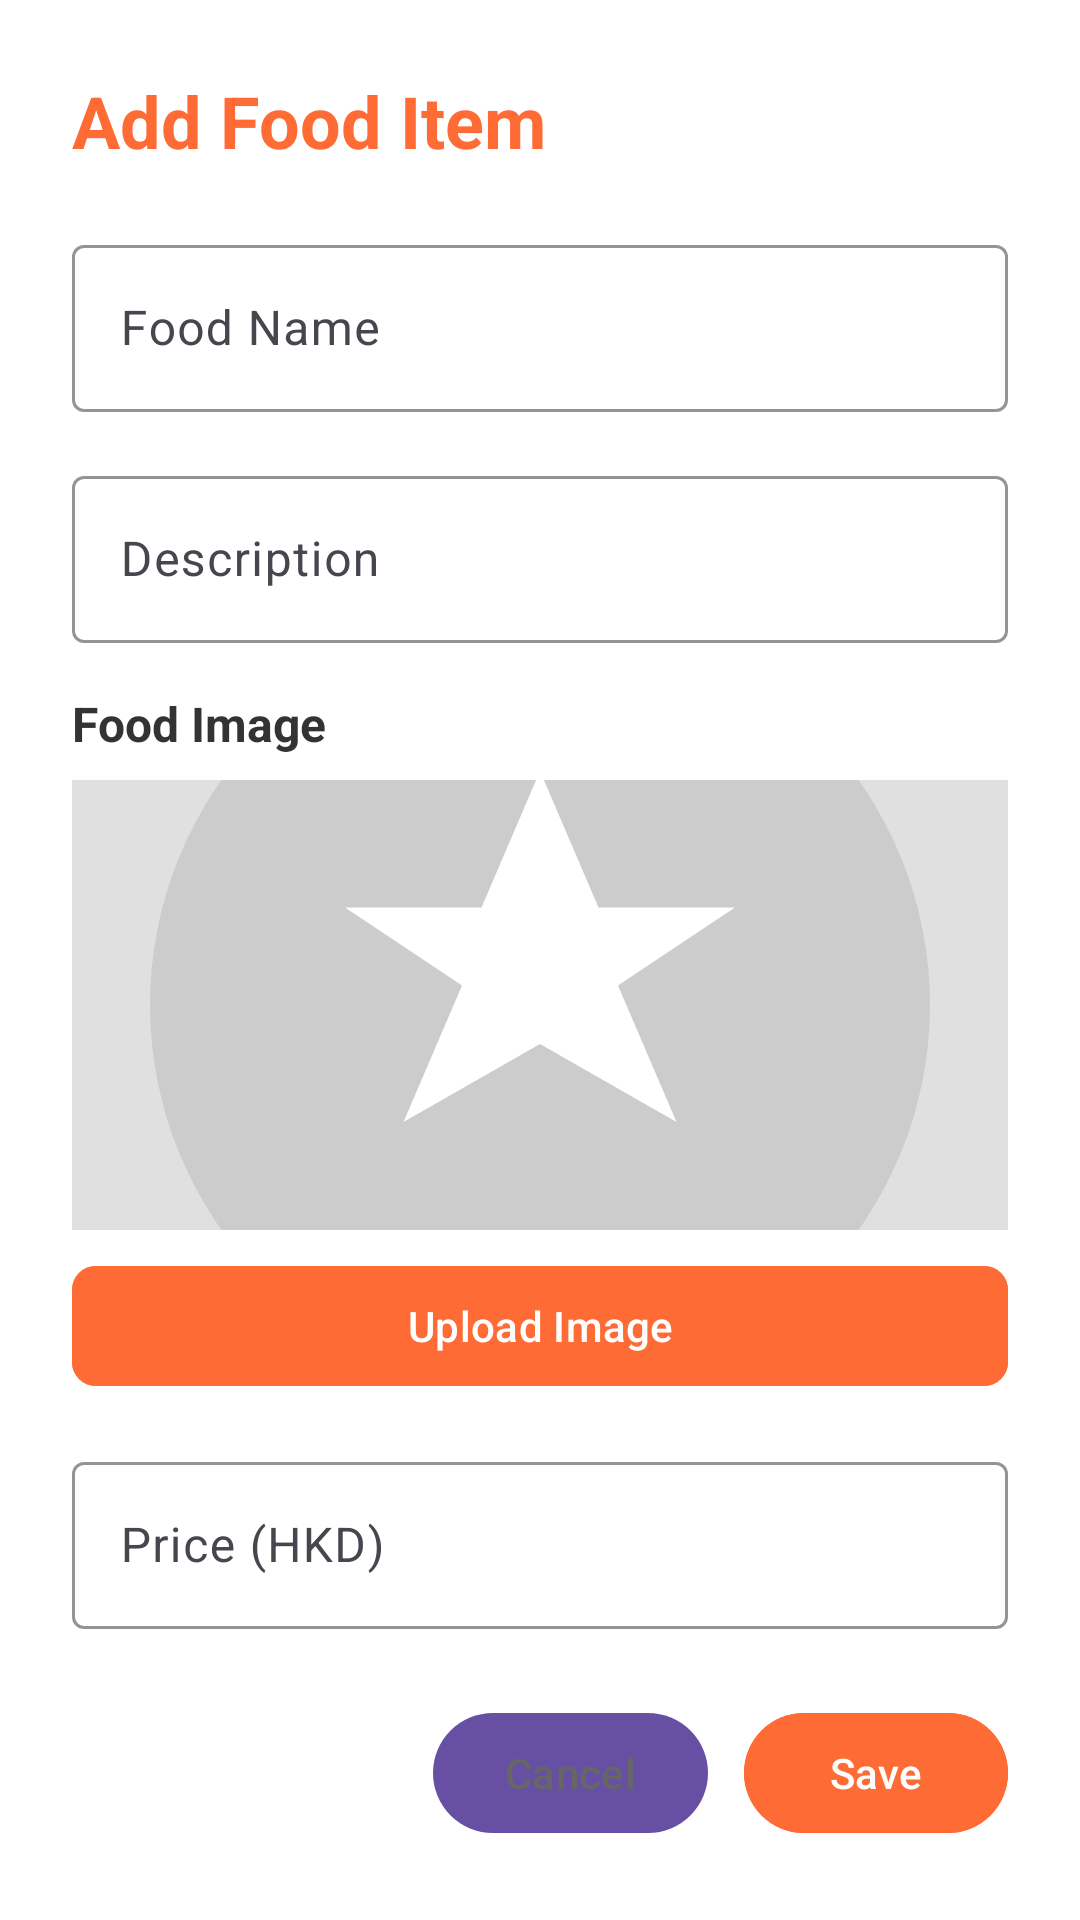

The Android layout XML behind this screen, and the referenced resources:
<!-- AndroidManifest.xml: application theme Theme.RestaurantManagementApplication -->
<!-- res/layout/dialog_add_food_item.xml -->
<?xml version="1.0" encoding="utf-8"?>
<LinearLayout xmlns:android="http://schemas.android.com/apk/res/android"
    xmlns:app="http://schemas.android.com/apk/res-auto"
    android:layout_width="match_parent"
    android:layout_height="wrap_content"
    android:orientation="vertical"
    android:padding="24dp"
    android:background="@android:color/white">

    <TextView
        android:id="@+id/tvDialogTitle"
        android:layout_width="wrap_content"
        android:layout_height="wrap_content"
        android:text="Add Food Item"
        android:textSize="24sp"
        android:textStyle="bold"
        android:textColor="#FF6B35"
        android:layout_marginBottom="20dp" />

    <com.google.android.material.textfield.TextInputLayout
        android:id="@+id/tilFoodName"
        style="@style/Widget.Material3.TextInputLayout.OutlinedBox"
        android:layout_width="match_parent"
        android:layout_height="wrap_content"
        android:layout_marginBottom="16dp"
        app:hintTextColor="#FF6B35"
        app:boxStrokeColor="#FF6B35"
        android:hint="Food Name">

        <com.google.android.material.textfield.TextInputEditText
            android:id="@+id/etFoodName"
            android:layout_width="match_parent"
            android:layout_height="wrap_content" />
    </com.google.android.material.textfield.TextInputLayout>

    <com.google.android.material.textfield.TextInputLayout
        android:id="@+id/tilFoodDescription"
        style="@style/Widget.Material3.TextInputLayout.OutlinedBox"
        android:layout_width="match_parent"
        android:layout_height="wrap_content"
        android:layout_marginBottom="16dp"
        app:hintTextColor="#FF6B35"
        app:boxStrokeColor="#FF6B35"
        android:hint="Description">

        <com.google.android.material.textfield.TextInputEditText
            android:id="@+id/etFoodDescription"
            android:layout_width="match_parent"
            android:layout_height="wrap_content"
            android:inputType="textMultiLine"
            android:maxLines="3" />
    </com.google.android.material.textfield.TextInputLayout>

    
    <TextView
        android:layout_width="wrap_content"
        android:layout_height="wrap_content"
        android:text="Food Image"
        android:textSize="16sp"
        android:textStyle="bold"
        android:textColor="#333333"
        android:layout_marginBottom="8dp" />

    <ImageView
        android:id="@+id/ivFoodImagePreview"
        android:layout_width="match_parent"
        android:layout_height="150dp"
        android:scaleType="centerCrop"
        android:background="#E0E0E0"
        android:src="@drawable/placeholder_food"
        android:layout_marginBottom="8dp" />

    <com.google.android.material.button.MaterialButton
        android:id="@+id/btnSelectImage"
        android:layout_width="match_parent"
        android:layout_height="wrap_content"
        android:text="Upload Image"
        android:textSize="14sp"
        android:backgroundTint="#FF6B35"
        android:textColor="@android:color/white"
        app:cornerRadius="8dp"
        android:layout_marginBottom="16dp" />

    <com.google.android.material.textfield.TextInputLayout
        android:id="@+id/tilFoodPrice"
        style="@style/Widget.Material3.TextInputLayout.OutlinedBox"
        android:layout_width="match_parent"
        android:layout_height="wrap_content"
        android:layout_marginBottom="24dp"
        app:hintTextColor="#FF6B35"
        app:boxStrokeColor="#FF6B35"
        android:hint="Price (HKD)">

        <com.google.android.material.textfield.TextInputEditText
            android:id="@+id/etFoodPrice"
            android:layout_width="match_parent"
            android:layout_height="wrap_content"
            android:inputType="number" />
    </com.google.android.material.textfield.TextInputLayout>

    <LinearLayout
        android:layout_width="match_parent"
        android:layout_height="wrap_content"
        android:orientation="horizontal"
        android:gravity="end">

        <com.google.android.material.button.MaterialButton
            android:id="@+id/btnCancelFoodItem"
            android:layout_width="wrap_content"
            android:layout_height="wrap_content"
            android:text="Cancel"
            android:textColor="#666666"
            android:layout_marginEnd="12dp" />

        <com.google.android.material.button.MaterialButton
            android:id="@+id/btnSaveFoodItem"
            android:layout_width="wrap_content"
            android:layout_height="wrap_content"
            android:text="Save"
            android:backgroundTint="#FF6B35"
            android:textColor="@android:color/white" />
    </LinearLayout>
</LinearLayout>
<!-- resources referenced by this layout -->
<resources>
  <!-- drawable placeholder_food (drawable) -->
  <?xml version="1.0" encoding="utf-8"?>
  <vector xmlns:android="http://schemas.android.com/apk/res/android"
      android:width="24dp"
      android:height="24dp"
      android:viewportWidth="24"
      android:viewportHeight="24">
      <path
          android:fillColor="#CCCCCC"
          android:pathData="M12,2A10,10 0 0,0 2,12A10,10 0 0,0 12,22A10,10 0 0,0 22,12A10,10 0 0,0 12,2Z" />
      <path
          android:fillColor="#FFFFFF"
          android:pathData="M12,6L13.5,9.5H17L14,11.5L15.5,15L12,13L8.5,15L10,11.5L7,9.5H10.5Z" />
  </vector>
  <style name="Theme.RestaurantManagementApplication" parent="Base.Theme.RestaurantManagementApplication" />
  <style name="Base.Theme.RestaurantManagementApplication" parent="Theme.Material3.DayNight.NoActionBar">
      </style>
</resources>
